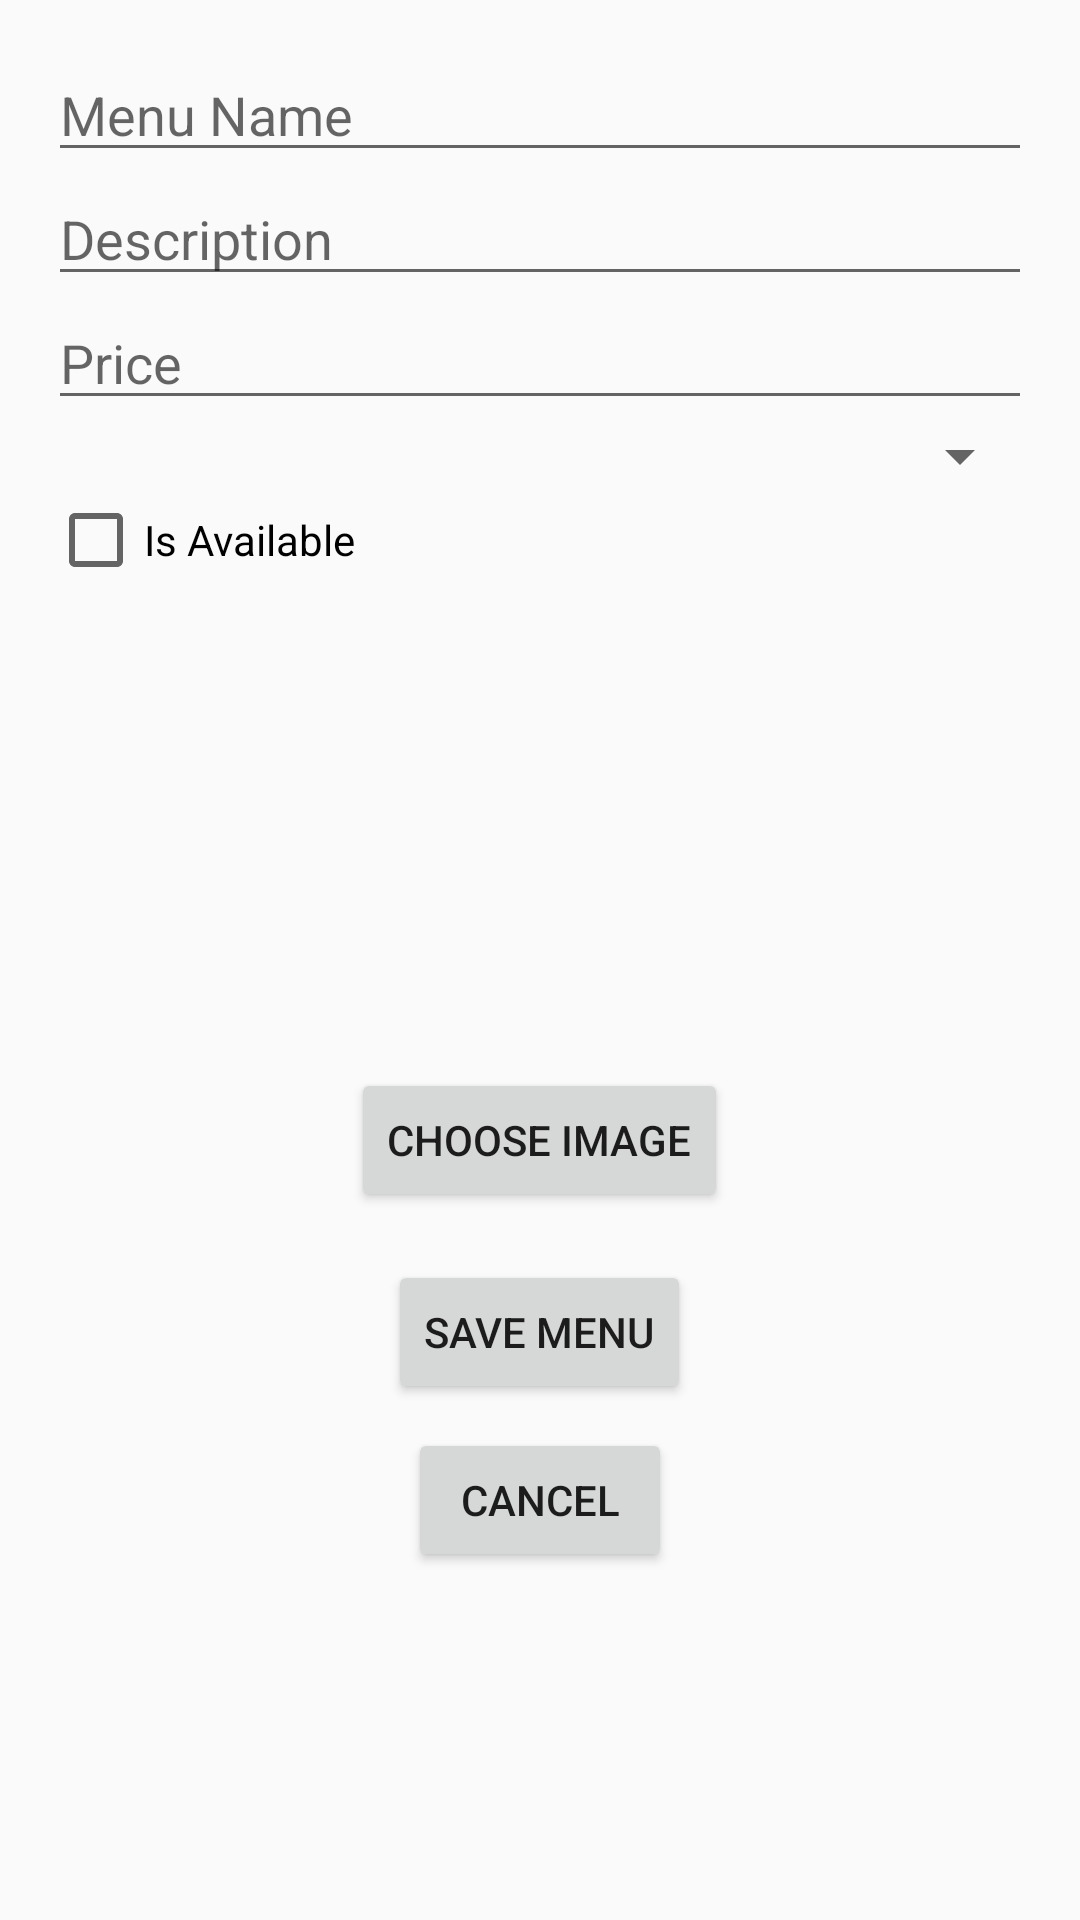

Android layout source for this screen:
<!-- AndroidManifest.xml: application theme Theme.PORestaurant -->
<!-- res/layout/activity_create_menu.xml -->
<?xml version="1.0" encoding="utf-8"?>
<ScrollView xmlns:android="http://schemas.android.com/apk/res/android"
    android:layout_width="match_parent"
    android:layout_height="match_parent"
    android:padding="16dp">

    <LinearLayout
        android:orientation="vertical"
        android:layout_width="match_parent"
        android:layout_height="wrap_content">

        <EditText
            android:id="@+id/etName"
            android:layout_width="match_parent"
            android:layout_height="wrap_content"
            android:hint="Menu Name" />

        <EditText
            android:id="@+id/etDescription"
            android:layout_width="match_parent"
            android:layout_height="wrap_content"
            android:hint="Description" />

        <EditText
            android:id="@+id/etPrice"
            android:layout_width="match_parent"
            android:layout_height="wrap_content"
            android:hint="Price"
            android:inputType="numberDecimal" />

        <Spinner
            android:id="@+id/spinnerCategory"
            android:layout_width="match_parent"
            android:layout_height="wrap_content"
            android:spinnerMode="dropdown" />

        <CheckBox
            android:id="@+id/checkIsAvailable"
            android:layout_width="wrap_content"
            android:layout_height="wrap_content"
            android:text="Is Available" />

        <ImageView
            android:id="@+id/imgPreview"
            android:layout_width="150dp"
            android:layout_height="150dp"
            android:layout_gravity="center"
            android:layout_marginTop="10dp"
            android:scaleType="centerCrop" />

        <Button
            android:id="@+id/btnChooseImage"
            android:layout_width="wrap_content"
            android:layout_height="wrap_content"
            android:text="Choose Image"
            android:layout_gravity="center" />

        <Button
            android:id="@+id/btnSave"
            android:layout_width="wrap_content"
            android:layout_height="wrap_content"
            android:text="Save Menu"
            android:layout_gravity="center"
            android:layout_marginTop="16dp"/>

        <Button
            android:id="@+id/btnCancel"
            android:layout_width="wrap_content"
            android:layout_height="wrap_content"
            android:text="Cancel"
            android:layout_gravity="center"
            android:layout_marginTop="8dp" />
    </LinearLayout>
</ScrollView>
<!-- resources referenced by this layout -->
<resources>
  <style name="Theme.PORestaurant" parent="android:Theme.Material.Light.NoActionBar" />
</resources>
